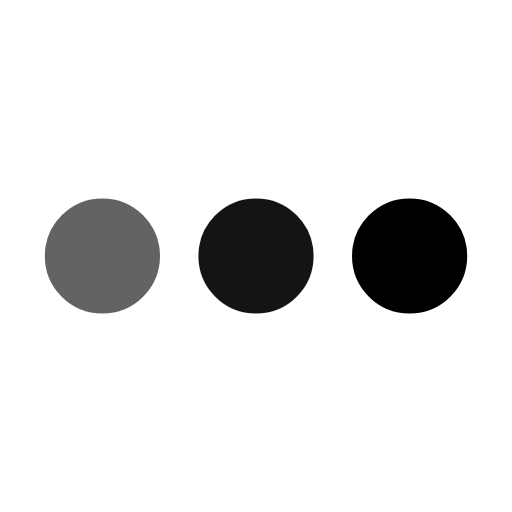
t = 0.00 s
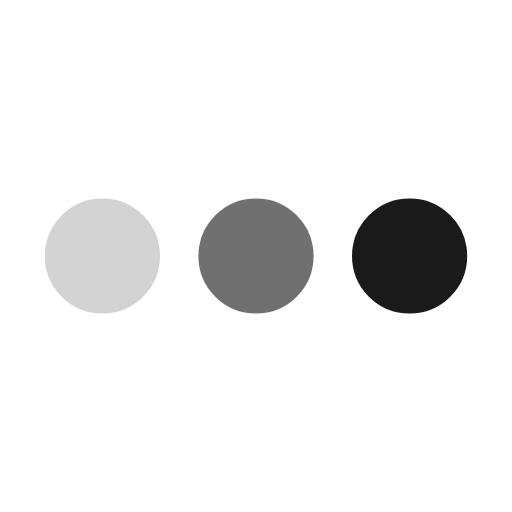
t = 0.23 s
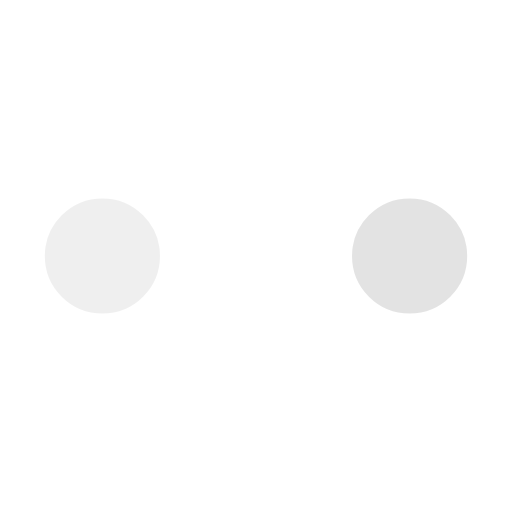
t = 0.68 s
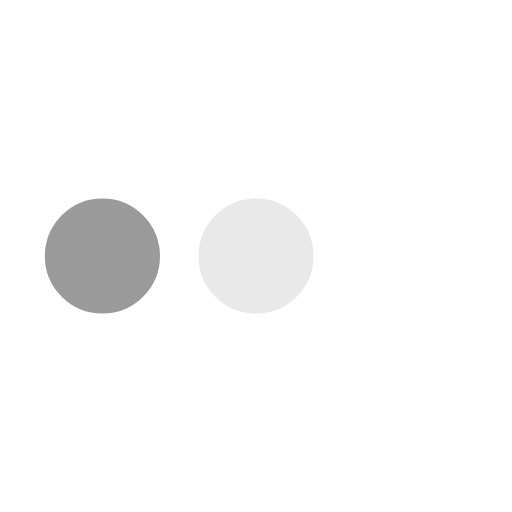
t = 0.90 s
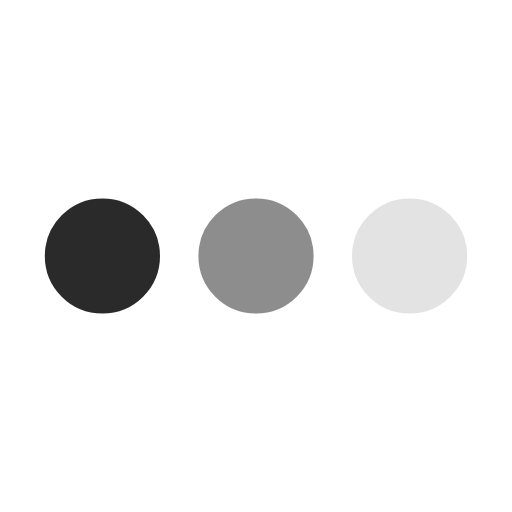
t = 1.13 s
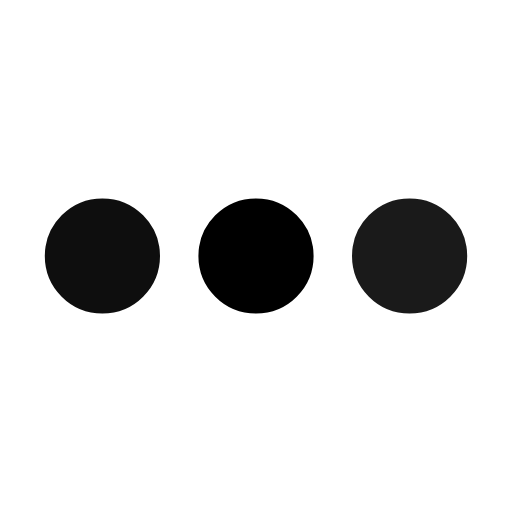
t = 1.58 s

The animated SVG that drew these frames (rendered in a browser with its animation timeline set to each time). Animation: 3 SMIL elements (animate=3); one cycle of 1.80 s, repeats indefinitely.

﻿<svg xmlns='http://www.w3.org/2000/svg' viewBox='0 0 200 200'><circle fill='#000000' stroke='#000000' stroke-width='15' r='15' cx='40' cy='100'><animate attributeName='opacity' calcMode='spline' dur='1.8' values='1;0;1;' keySplines='.5 0 .5 1;.5 0 .5 1' repeatCount='indefinite' begin='-.4'></animate></circle><circle fill='#000000' stroke='#000000' stroke-width='15' r='15' cx='100' cy='100'><animate attributeName='opacity' calcMode='spline' dur='1.8' values='1;0;1;' keySplines='.5 0 .5 1;.5 0 .5 1' repeatCount='indefinite' begin='-.2'></animate></circle><circle fill='#000000' stroke='#000000' stroke-width='15' r='15' cx='160' cy='100'><animate attributeName='opacity' calcMode='spline' dur='1.8' values='1;0;1;' keySplines='.5 0 .5 1;.5 0 .5 1' repeatCount='indefinite' begin='0'></animate></circle></svg>